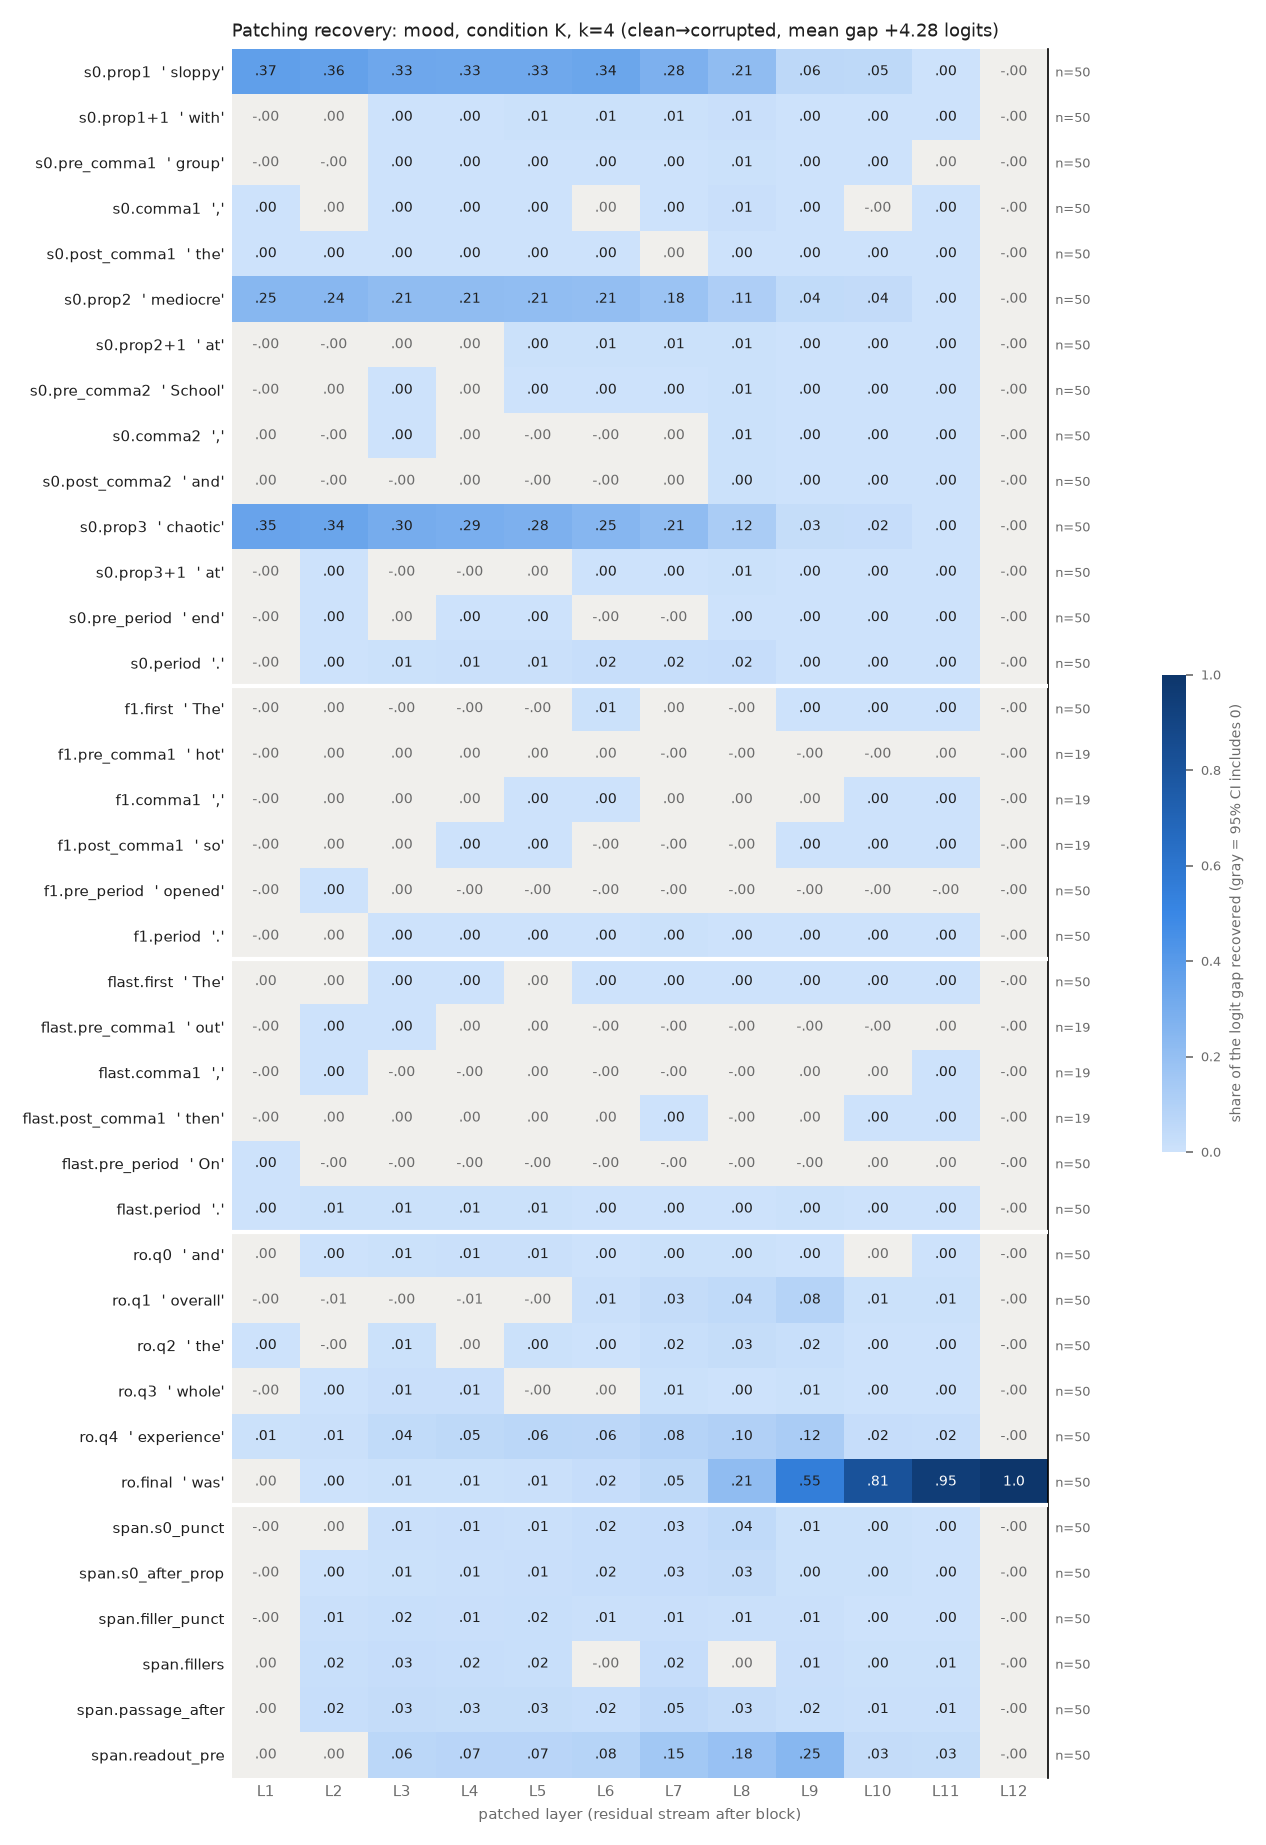

The file beside this chart, header and first rows:
row, example, layer, recovery, ci_lo, ci_hi, n_pairs
s0.prop1, sloppy, 1, 0.3718, 0.3303, 0.4115, 50
s0.prop1, sloppy, 2, 0.3608, 0.32, 0.3999, 50
s0.prop1, sloppy, 3, 0.3289, 0.2891, 0.3676, 50
s0.prop1, sloppy, 4, 0.3262, 0.2859, 0.3652, 50
s0.prop1, sloppy, 5, 0.3281, 0.2879, 0.3679, 50
s0.prop1, sloppy, 6, 0.3383, 0.2998, 0.3771, 50
s0.prop1, sloppy, 7, 0.2794, 0.247, 0.3118, 50
s0.prop1, sloppy, 8, 0.2134, 0.1819, 0.245, 50
s0.prop1, sloppy, 9, 0.05841, 0.05082, 0.0667, 50
s0.prop1, sloppy, 10, 0.05211, 0.04499, 0.05987, 50
s0.prop1, sloppy, 11, 0.003696, 0.002566, 0.004922, 50
s0.prop1, sloppy, 12, -2.3179232609336093e-07, -2.0011601831269305e-06, 1.441737646513544e-06, 50
s0.prop1+1, with, 1, -0.0003648, -0.0005942, -0.0001251, 50
s0.prop1+1, with, 2, 1.795053263803778e-05, -0.0003893, 0.0004625, 50
s0.prop1+1, with, 3, 0.001067, 0.000191, 0.001982, 50
s0.prop1+1, with, 4, 0.002485, 0.0007486, 0.004378, 50
s0.prop1+1, with, 5, 0.005831, 0.003197, 0.008897, 50
s0.prop1+1, with, 6, 0.0076, 0.003817, 0.01178, 50
s0.prop1+1, with, 7, 0.006604, 0.004846, 0.008454, 50
s0.prop1+1, with, 8, 0.01177, 0.009116, 0.01446, 50
s0.prop1+1, with, 9, 0.001157, 0.0007043, 0.001613, 50
s0.prop1+1, with, 10, 0.0007982, 0.0004219, 0.00116, 50
s0.prop1+1, with, 11, 0.0003728, 0.0002825, 0.0004633, 50
s0.prop1+1, with, 12, -2.3179232609336093e-07, -1.9445935765195704e-06, 1.5305584865864985e-06, 50
s0.pre_comma1, group, 1, -0.0007383, -0.001171, -0.0002958, 50
s0.pre_comma1, group, 2, -0.0002196, -0.0009763, 0.0005989, 50
s0.pre_comma1, group, 3, 0.0007553, 3.376445167204066e-05, 0.001475, 50
s0.pre_comma1, group, 4, 0.001369, 0.0005092, 0.002286, 50
s0.pre_comma1, group, 5, 0.001773, 0.0007906, 0.00285, 50
s0.pre_comma1, group, 6, 0.003661, 0.002153, 0.005279, 50
s0.pre_comma1, group, 7, 0.001589, 0.0006573, 0.002543, 50
s0.pre_comma1, group, 8, 0.006711, 0.004544, 0.008794, 50
s0.pre_comma1, group, 9, 0.001095, 0.0006465, 0.001562, 50
s0.pre_comma1, group, 10, 0.000765, 0.0003598, 0.001215, 50
s0.pre_comma1, group, 11, 9.258320409536743e-05, -3.570898639899335e-05, 0.000219, 50
s0.pre_comma1, group, 12, -2.3179232609336093e-07, -2.0955712640355142e-06, 1.5783446377990147e-06, 50
s0.comma1, ,, 1, 0.0001286, 2.9062059843150428e-05, 0.0002266, 50
s0.comma1, ,, 2, 0.0004046, -3.320518595017249e-05, 0.0008493, 50
s0.comma1, ,, 3, 0.002599, 0.001649, 0.003653, 50
s0.comma1, ,, 4, 0.00281, 0.001652, 0.004096, 50
s0.comma1, ,, 5, 0.001113, 0.0002691, 0.001922, 50
s0.comma1, ,, 6, 0.0009988, -5.063225525576546e-07, 0.001988, 50
s0.comma1, ,, 7, 0.002668, 0.001915, 0.003468, 50
s0.comma1, ,, 8, 0.01258, 0.01104, 0.01429, 50
s0.comma1, ,, 9, 0.0007894, 0.0003573, 0.001227, 50
s0.comma1, ,, 10, -0.0002106, -0.0006577, 0.0002227, 50
s0.comma1, ,, 11, 0.0001503, 3.419666030358634e-05, 0.0002697, 50
s0.comma1, ,, 12, -2.3179232609336093e-07, -1.9963486257587937e-06, 1.5292169302421321e-06, 50
s0.post_comma1, the, 1, 7.069220191374251e-05, 1.55253479714777e-05, 0.0001269, 50
s0.post_comma1, the, 2, 0.0003786, 8.482977460624133e-05, 0.0007004, 50
s0.post_comma1, the, 3, 0.0007124, 0.0001887, 0.001257, 50
s0.post_comma1, the, 4, 0.00125, 0.0007453, 0.001783, 50
s0.post_comma1, the, 5, 0.0008798, 0.0003079, 0.001485, 50
s0.post_comma1, the, 6, 0.002808, 0.001897, 0.003647, 50
s0.post_comma1, the, 7, 3.427851899342203e-06, -0.0002499, 0.0002536, 50
s0.post_comma1, the, 8, 0.001345, 0.001089, 0.00163, 50
s0.post_comma1, the, 9, 0.000924, 0.0008063, 0.001037, 50
s0.post_comma1, the, 10, 0.0006422, 0.0005467, 0.000745, 50
s0.post_comma1, the, 11, 0.0004122, 0.0003574, 0.0004674, 50
s0.post_comma1, the, 12, -2.3179232609336093e-07, -2.1158681184430792e-06, 1.5261172667091386e-06, 50
... 396 more rows
